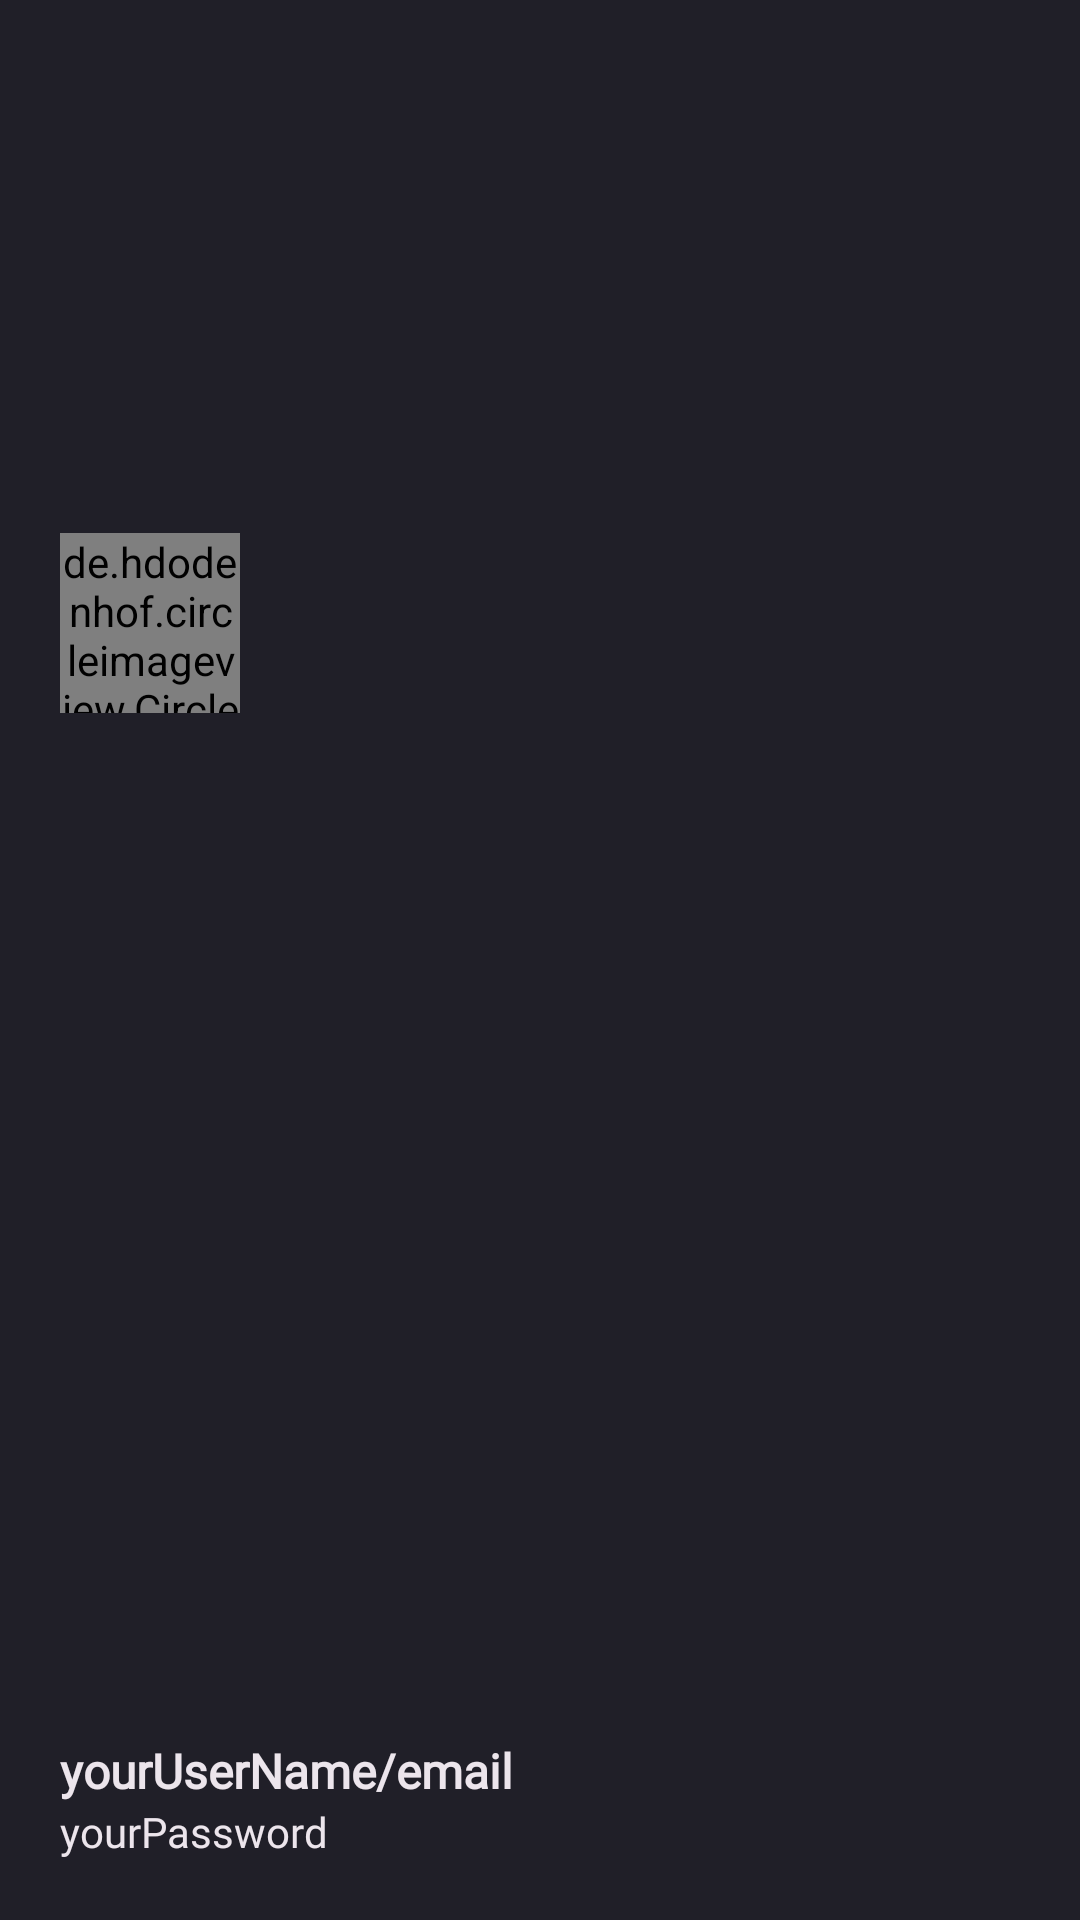

Layout XML and referenced resources for this Android screen:
<!-- AndroidManifest.xml: application theme Theme.Flix -->
<!-- res/layout/navigation_header.xml -->
<?xml version="1.0" encoding="utf-8"?>
<androidx.constraintlayout.widget.ConstraintLayout xmlns:android="http://schemas.android.com/apk/res/android"
    xmlns:app="http://schemas.android.com/apk/res-auto"
    xmlns:tools="http://schemas.android.com/tools"
    android:layout_width="match_parent"
    android:layout_height="176dp"
    android:background="#201F28"
    android:padding="16dp"
    android:theme="@style/ThemeOverlay.AppCompat.Light">

    <de.hdodenhof.circleimageview.CircleImageView
        android:id="@+id/iv_profile"
        android:layout_width="60dp"
        android:layout_height="60dp"
        android:layout_marginStart="4dp"
        android:layout_marginTop="3dp"
        android:src="#403664"
        app:layout_constraintBottom_toTopOf="@+id/tvUser"
        app:layout_constraintStart_toStartOf="parent"
        app:layout_constraintTop_toTopOf="parent"
        app:layout_constraintVertical_bias="0.317"
        tools:ignore="MissingConstraints" />

    <TextView
        android:id="@+id/tvPassword"
        android:layout_width="wrap_content"
        android:layout_height="wrap_content"
        android:layout_marginStart="4dp"
        android:layout_marginBottom="4dp"
        android:fontFamily="@font/poppins"
        android:text="yourPassword"
        android:textColor="@color/textColor"
        app:layout_constraintBottom_toBottomOf="parent"
        app:layout_constraintStart_toStartOf="parent" />

    <TextView
        android:id="@+id/tvUser"
        android:layout_width="wrap_content"
        android:layout_height="wrap_content"
        android:layout_marginStart="4dp"
        android:fontFamily="@font/poppins"
        android:text="yourUserName/email"
        android:textColor="@color/textColor"
        android:textSize="16sp"
        android:textStyle="bold"
        app:layout_constraintBottom_toTopOf="@+id/tvPassword"
        app:layout_constraintStart_toStartOf="parent" />

</androidx.constraintlayout.widget.ConstraintLayout>
<!-- resources referenced by this layout -->
<resources>
  <color name="textColor">#ECE5EC</color>
  <style name="Theme.Flix" parent="Base.Theme.Flix" />
  <style name="Base.Theme.Flix" parent="Theme.Material3.DayNight.NoActionBar">
          
          
  
          <item name="android:windowContentTransitions">true</item>
  
          <item name="android:windowContentOverlay">@null</item>
          <item name="android:windowTranslucentStatus">true</item>
          <item name="android:windowDrawsSystemBarBackgrounds">true</item>
          <item name="android:statusBarColor">@android:color/transparent</item>
          <item name="android:windowBackground">@android:color/transparent</item>
  
          <item name="android:editTextColor">@color/lightGrey</item>
          <item name="android:textColorHint">#91969B</item>
      </style>
  <color name="lightGrey">#CACBCC</color>
</resources>
